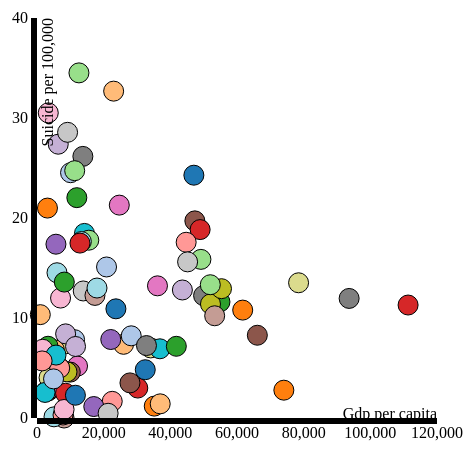
D3 v3 page, settled after 360 driven frames (6 s of simulated time); the page loaded 1 data file(s).


// ── scatterplot.js
d3.csv('scatterplot.csv', function (data) {
    // Variables
    var body = d3.select('body')
    var margin = { top: 50, right: 50, bottom: 50, left: 50 }
    var h = 500 - margin.top - margin.bottom
    var w = 500 - margin.left - margin.right
    var colorScale = d3.scale.category20()
    // Scales

    var xScale = d3.scale.linear()
      .domain([
          0,
          120000
          ])
      .range([0,w])
    var yScale = d3.scale.linear()
      .domain([
          0,
          40
          ])
      .range([h,0])
      // SVG
      var svg = body.append('svg')
          .attr('height',h + margin.top + margin.bottom)
          .attr('width',w + margin.left + margin.right)
        .append('g')
          .attr('transform','translate(' + margin.left + ',' + margin.top + ')')
      // X-axis
      var xAxis = d3.svg.axis()
        .scale(xScale)
        .ticks(5)
        .orient('bottom')
    // Y-axis
      var yAxis = d3.svg.axis()
        .scale(yScale)
        .ticks(5)
        .orient('left')
    // Circles
    var circles = svg.selectAll('circle')
        .data(data)
        .enter()
      .append('circle')
        .attr('cx',function (d) { return    xScale(d.gdp) })
        .attr('cy',function (d) { return yScale(d.suicide) })
        .attr('r','10')
        .attr('stroke','black')
        .attr('stroke-width',1)
        .attr('fill',function (d,i) { 
            return colorScale(i) 
        })
        .on('mouseover', function () {
          d3.select(this)
            .transition()
            .duration(500)
            .attr('r',20)
            .attr('stroke-width',3)
        })
        .on('mouseout', function () {
          d3.select(this)
            .transition()
            .duration(500)
            .attr('r',10)
            .attr('stroke-width',1)
        })
      .append('title') // Tooltip
        .text(function (d) { return 'Country: ' + d.countries + '\nGdp: ' + d.gdp +
                             '\nSuicide: ' + d.suicide })
    // X-axis
    svg.append('g')
        .attr('class','axis')
        .attr('transform', 'translate(0,' + h + ')')
        .call(xAxis)
      .append('text') // X-axis Label
        .attr('class','label')
        .attr('y',-10)
        .attr('x',w)
        .attr('dy','.71em')
        .style('text-anchor','end')
        .text('Gdp per capita')
    // Y-axis
    svg.append('g')
        .attr('class', 'axis')
        .call(yAxis)
      .append('text') // y-axis Label
        .attr('class','label')
        .attr('transform','rotate(-90)')
        .attr('x',0)
        .attr('y',5)
        .attr('dy','.71em')
        .style('text-anchor','end')
        .text('Suicide per 100,000')
  })

### data: scatterplot.csv
, countries, gdp, suicide
0, Albania, 4359, 3.509
1, Argentina, 11273, 7.832
2, Armenia, 3460, 2.728
3, Aruba, 25974, 7.368
4, Australia, 54887, 11.61
5, Austria, 49181, 15.86
6, Bahamas, 30239, 2.995
7, Bahrain, 22572, 1.668
8, Barbados, 17034, 1.145
9, Belarus, 6371, 27.38
10, Belgium, 47355, 19.71
11, Belize, 4923, 5.285
12, Brazil, 12161, 5.191
13, Bulgaria, 7066, 11.99
14, Canada, 49974, 12.24
15, Chile, 13874, 12.7
16, Colombia, 6836, 5.018
17, Costa Rica, 8906, 7.432
18, Croatia, 14232, 18.46
19, Cuba, 5997, 14.53
20, Cyprus, 32477, 4.828
21, Czech Republic, 20862, 15.1
22, Denmark, 61711, 10.79
23, Ecuador, 5206, 6.826
24, El Salvador, 3318, 7.176
25, Estonia, 15540, 17.78
26, Finland, 48939, 18.84
27, France, 44747, 17.57
28, Georgia, 2775, 2.671
29, Germany, 43614, 12.8
30, Greece, 27886, 3.512
31, Grenada, 8118, 0.0
32, Guatemala, 3260, 2.776
33, Guyana, 3384, 30.51
34, Hungary, 13761, 26.16
35, Iceland, 45179, 15.61
36, Ireland, 52042, 11.4
37, Israel, 34104, 7.007
38, Italy, 36869, 6.921
39, Jamaica, 5100, 0.116
40, Japan, 47059, 24.28
41, Kazakhstan, 10062, 24.53
42, Kuwait, 35171, 1.188
43, Kyrgyzstan, 991, 10.34
44, Latvia, 11951, 22.03
45, Lithuania, 12584, 34.51
46, Luxembourg, 111328, 11.3
47, Maldives, 7806, 0.3016
48, Malta, 22132, 7.849
49, Mauritius, 8587, 8.413
50, Mexico, 9991, 4.588
51, Netherlands, 53302, 10.22
52, New Zealand, 36145, 13.22
53, Nicaragua, 1715, 6.872
54, Norway, 93638, 11.96
55, Oman, 21337, 0.473
56, Panama, 8991, 4.612
57, Paraguay, 3619, 4.029
58, Philippines, 2412, 2.557
59, Poland, 13304, 17.64
... 28 more rows